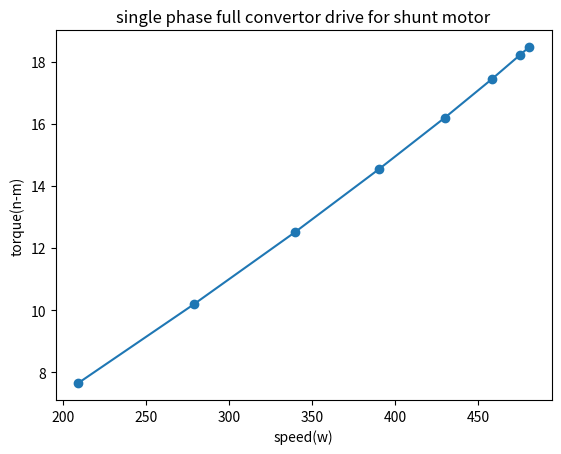

This chart was generated by the following Python code:
import matplotlib.pyplot as plt

x = [18.47,18.22,17.44,16.2,14.53,12.5,10.18,7.645
    ]

y = [480.8,475.4,458.4,430.1,390.1,339.5,278.6,209
    
    ]
plt.xlabel('speed(w)')
plt.ylabel('torque(n-m)')
plt.title('single phase full convertor drive for shunt motor')
plt.scatter(y,x)
plt.plot(y,x)
plt.show()
